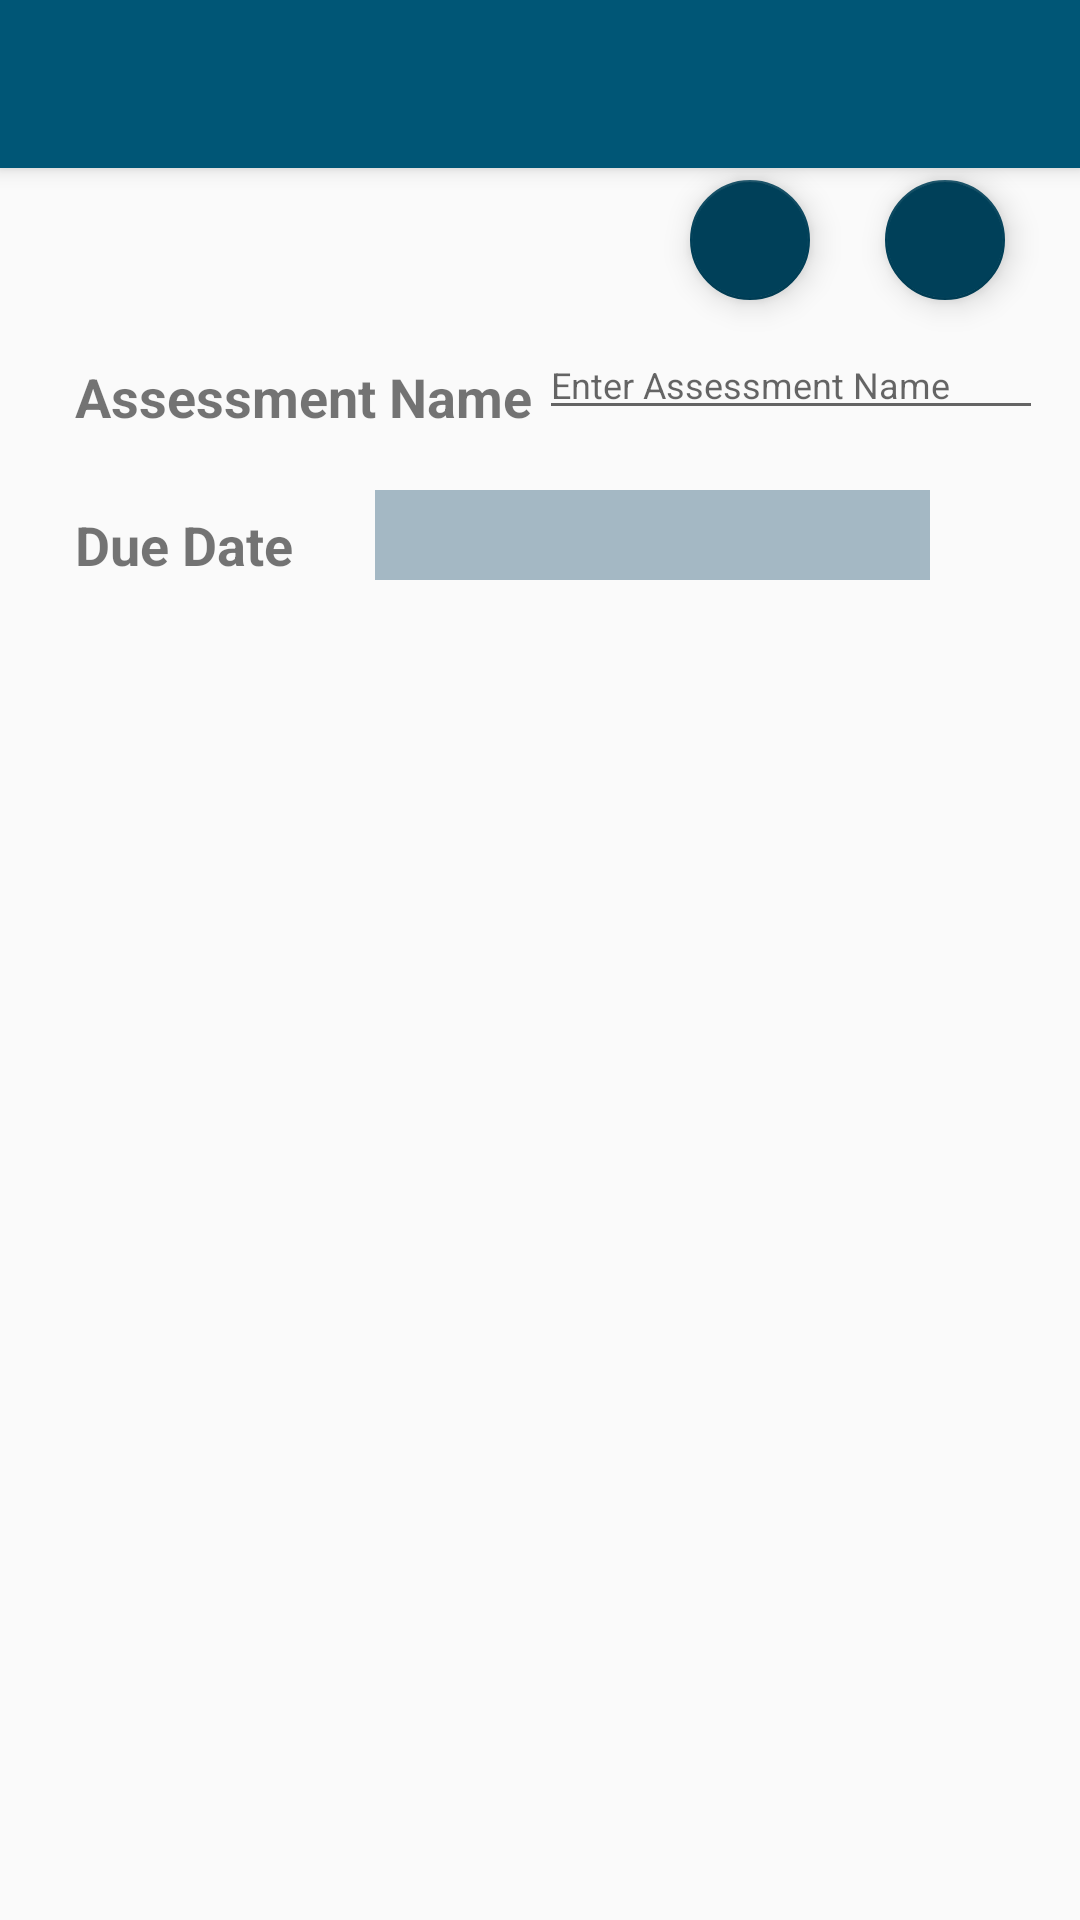

Here is an Android app screen rendered from its layout file. Give the layout XML and the strings, colors and styles it references.
<!-- AndroidManifest.xml: activity theme AppTheme.NoActionBar -->
<!-- res/layout/activity_assessment_detail.xml -->
<?xml version="1.0" encoding="utf-8"?>
<androidx.coordinatorlayout.widget.CoordinatorLayout xmlns:android="http://schemas.android.com/apk/res/android"
    xmlns:app="http://schemas.android.com/apk/res-auto"
    xmlns:tools="http://schemas.android.com/tools"
    android:layout_width="match_parent"
    android:layout_height="match_parent"
    tools:context=".AssessmentDetailActivity">

    <com.google.android.material.appbar.AppBarLayout
        android:layout_width="match_parent"
        android:layout_height="wrap_content"
        android:theme="@style/AppTheme.AppBarOverlay">

        <androidx.appcompat.widget.Toolbar
            android:id="@+id/toolbar"
            android:layout_width="match_parent"
            android:layout_height="?attr/actionBarSize"
            android:background="?attr/colorPrimary"
            app:popupTheme="@style/AppTheme.PopupOverlay" />

    </com.google.android.material.appbar.AppBarLayout>

    <include
        layout="@layout/content_assessment_detail"
        android:layout_width="match_parent"
        android:layout_height="match_parent"
        android:visibility="visible"
        />

</androidx.coordinatorlayout.widget.CoordinatorLayout>
<!-- res/layout/content_assessment_detail.xml (included above) -->
<?xml version="1.0" encoding="utf-8"?>
<androidx.constraintlayout.widget.ConstraintLayout xmlns:android="http://schemas.android.com/apk/res/android"
    xmlns:app="http://schemas.android.com/apk/res-auto"
    xmlns:tools="http://schemas.android.com/tools"
    android:layout_width="match_parent"
    android:layout_height="match_parent"
    app:layout_behavior="@string/appbar_scrolling_view_behavior"
    tools:context=".AssessmentDetailActivity"
    tools:showIn="@layout/activity_assessment_detail">

    <TextView
        android:id="@+id/assessmentName"
        android:layout_width="wrap_content"
        android:layout_height="wrap_content"
        android:layout_marginStart="25dp"
        android:layout_marginTop="120dp"
        android:text="@string/assessment_name"
        android:textSize="18sp"
        android:textStyle="bold"
        app:layout_constraintStart_toStartOf="parent"
        app:layout_constraintTop_toTopOf="parent" />

    <EditText
        android:id="@+id/editAssessment"
        android:layout_width="wrap_content"
        android:layout_height="wrap_content"
        android:layout_marginStart="5dp"
        android:layout_marginTop="110dp"
        android:layout_marginEnd="15dp"
        android:ems="12"
        android:hint="@string/enter_assessment_name"
        android:importantForAutofill="no"
        android:inputType="textPersonName"
        android:textSize="12sp"
        app:layout_constraintEnd_toEndOf="parent"
        app:layout_constraintStart_toEndOf="@+id/assessmentName"
        app:layout_constraintTop_toTopOf="parent" />

    <TextView
        android:id="@+id/assessmentDue"
        android:layout_width="wrap_content"
        android:layout_height="wrap_content"
        android:layout_marginStart="25dp"
        android:layout_marginTop="25dp"
        android:text="@string/due_date"
        android:textSize="18sp"
        android:textStyle="bold"
        app:layout_constraintStart_toStartOf="parent"
        app:layout_constraintTop_toBottomOf="@+id/assessmentName" />

    <TextView
        android:id="@+id/dueDateSelected"
        android:layout_width="0dp"
        android:layout_height="30dp"
        android:layout_marginStart="125dp"
        android:layout_marginTop="20dp"
        android:layout_marginEnd="50dp"
        android:background="@color/backgroundHighlight"
        android:textAlignment="center"
        android:textSize="18sp"
        android:textStyle="bold"
        app:layout_constraintEnd_toEndOf="parent"
        app:layout_constraintStart_toStartOf="parent"
        app:layout_constraintTop_toBottomOf="@+id/editAssessment" />

    <com.google.android.material.floatingactionbutton.FloatingActionButton
        android:id="@+id/save_fab"
        android:layout_width="wrap_content"
        android:layout_height="wrap_content"
        android:layout_marginTop="60dp"
        android:layout_marginEnd="25dp"
        android:clickable="true"
        app:fabSize="mini"
        app:layout_constraintEnd_toStartOf="@+id/delete_fab"
        app:layout_constraintTop_toTopOf="parent"
        app:srcCompat="@drawable/ic_save" />

    <com.google.android.material.floatingactionbutton.FloatingActionButton
        android:id="@+id/delete_fab"
        android:layout_width="wrap_content"
        android:layout_height="56dp"
        android:layout_marginTop="60dp"
        android:layout_marginEnd="25dp"
        android:clickable="true"
        app:fabSize="mini"
        app:layout_constraintEnd_toEndOf="parent"
        app:layout_constraintTop_toTopOf="parent"
        app:srcCompat="@drawable/ic_delete" />



</androidx.constraintlayout.widget.ConstraintLayout>
<!-- resources referenced by this layout -->
<resources>
  <color name="backgroundHighlight">#A4B8C4</color>
  <string name="assessment_name">Assessment Name</string>
  <string name="due_date">Due Date</string>
  <string name="enter_assessment_name">Enter Assessment Name</string>
  <style name="AppTheme.AppBarOverlay" parent="ThemeOverlay.AppCompat.Dark.ActionBar" />
  <style name="AppTheme.PopupOverlay" parent="ThemeOverlay.AppCompat.Light" />
  <style name="AppTheme.NoActionBar">
          <item name="windowActionBar">false</item>
          <item name="windowNoTitle">true</item>
      </style>
</resources>
